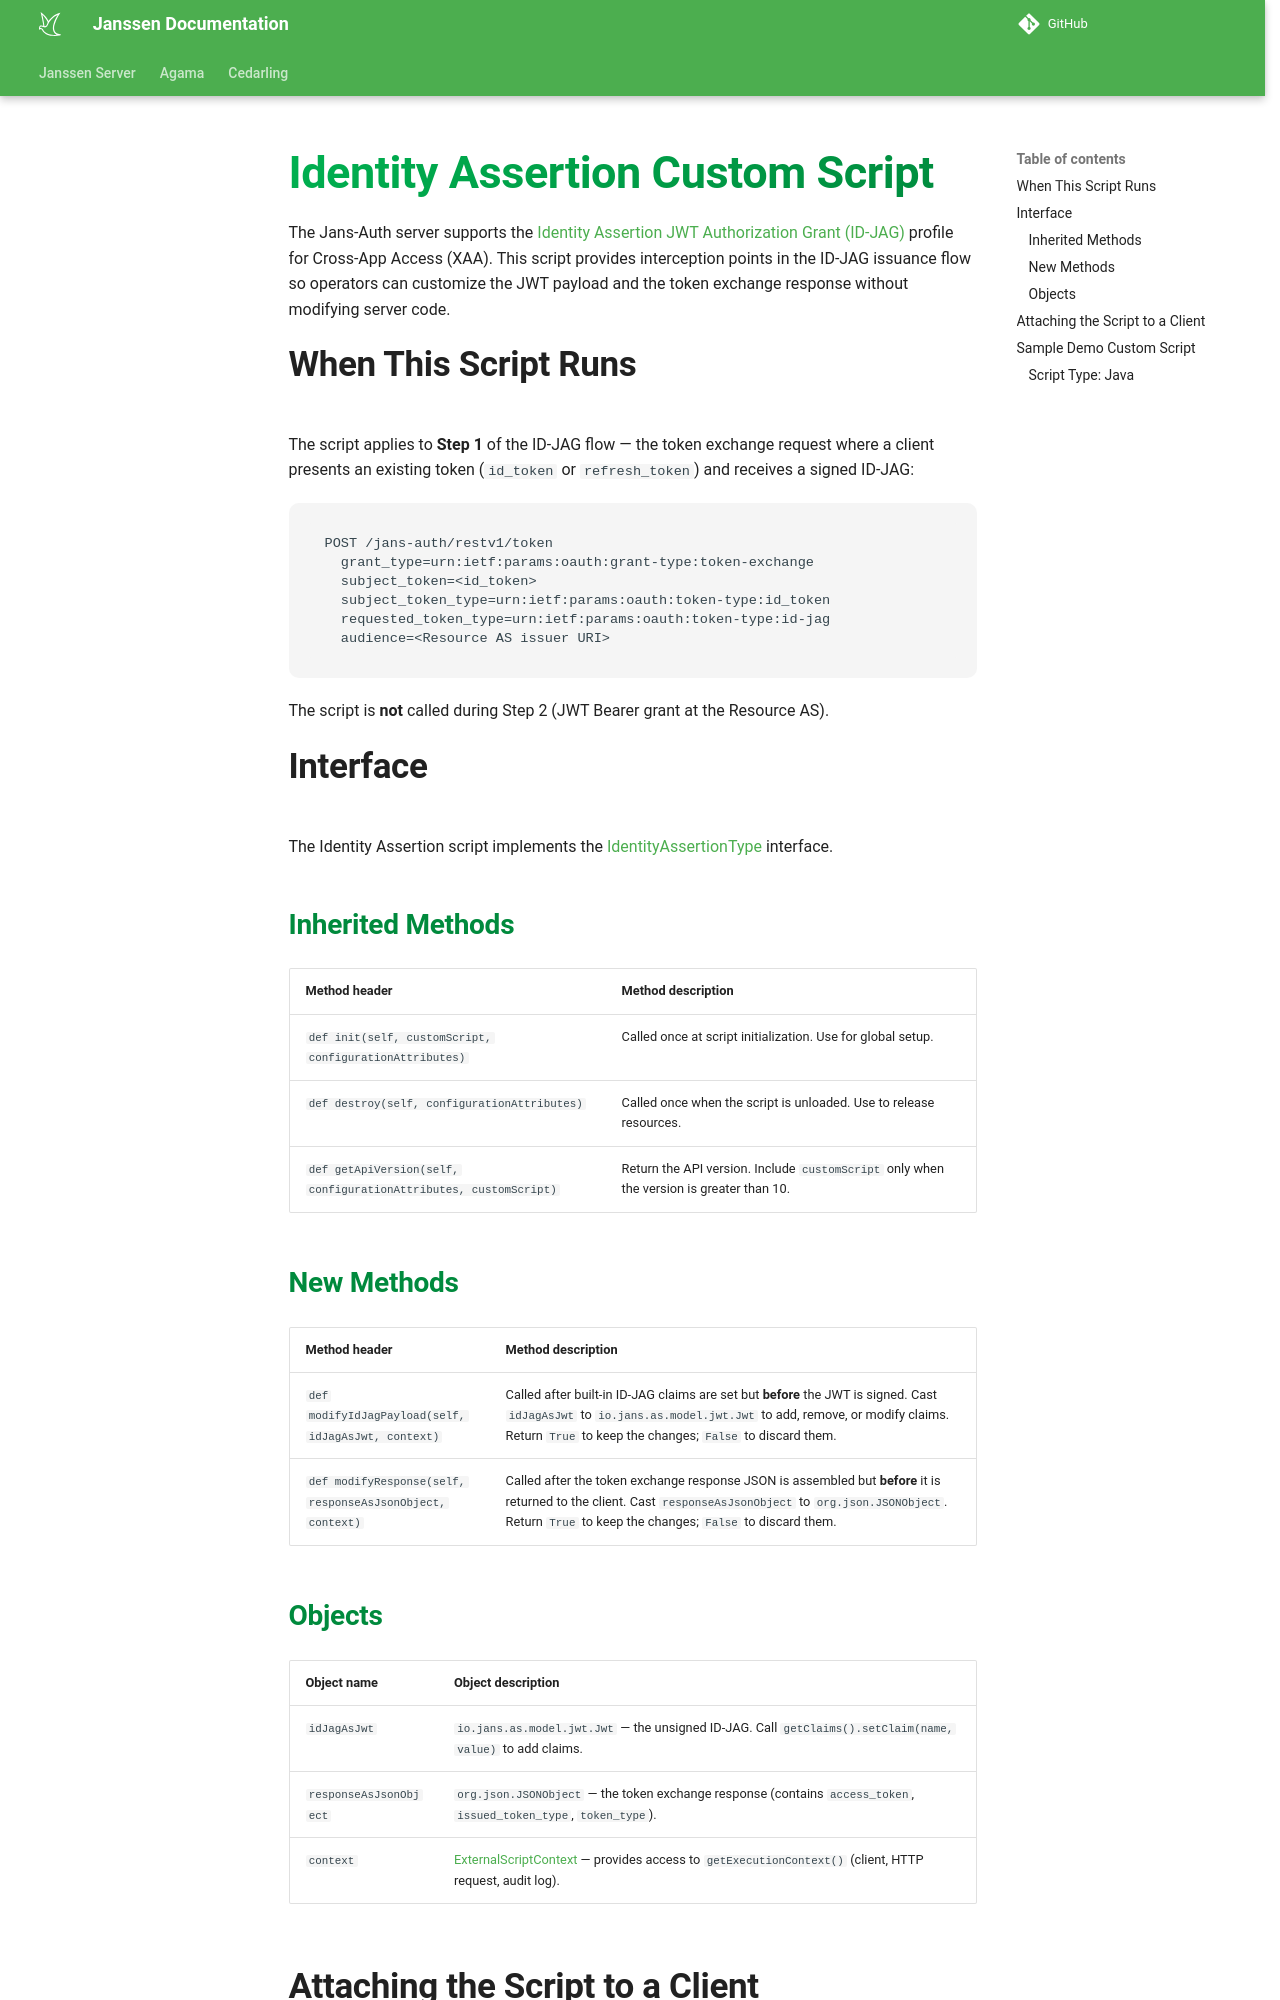

repository: JanssenProject/jans · page: head/script-catalog/identity_assertion/identity-assertion/index.html · generator: mkdocs

---
tags:
  - administration
  - developer
  - script-catalog
---

# Identity Assertion Custom Script

The Jans-Auth server supports the [Identity Assertion JWT Authorization Grant (ID-JAG)](https://datatracker.ietf.org/doc/html/draft-ietf-oauth-identity-assertion-authz-grant)
profile for Cross-App Access (XAA). This script provides interception points in the ID-JAG issuance
flow so operators can customize the JWT payload and the token exchange response without modifying
server code.

## When This Script Runs

The script applies to **Step 1** of the ID-JAG flow — the token exchange request where a client
presents an existing token (`id_token` or `refresh_token`) and receives a signed ID-JAG:

```http
POST /jans-auth/restv1/token
  grant_type=urn:ietf:params:oauth:grant-type:token-exchange
  subject_token=<id_token>
  subject_token_type=urn:ietf:params:oauth:token-type:id_token
  requested_token_type=urn:ietf:params:oauth:token-type:id-jag
  audience=<Resource AS issuer URI>
```

The script is **not** called during Step 2 (JWT Bearer grant at the Resource AS).

## Interface

The Identity Assertion script implements the
[IdentityAssertionType](https://github.com/JanssenProject/jans/blob/main/jans-core/script/src/main/java/io/jans/model/custom/script/type/token/IdentityAssertionType.java)
interface.
